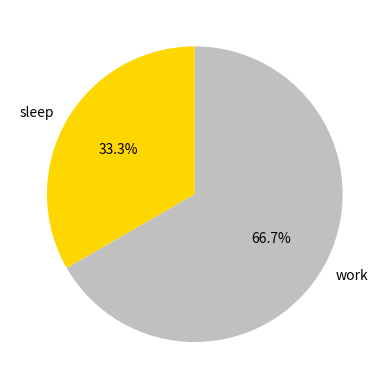

The matplotlib source for this figure:
import matplotlib.pyplot as plt

hours =[4,8]
activities =['sleep', 'work']
colors =['gold', 'silver']

plt.pie(hours, labels=activities, colors=colors, startangle=90, autopct='%.1f%%')
plt.show()